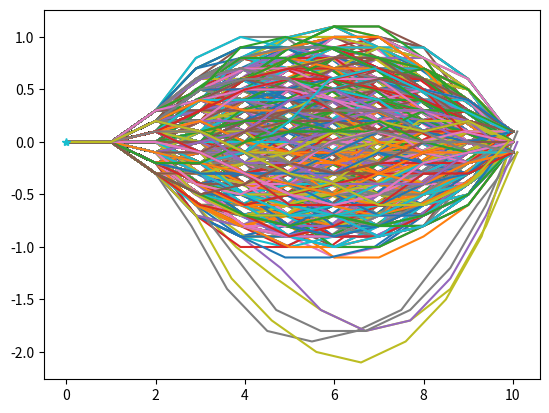

This chart was generated by the following Python code:
# problem 2. a random walking path
import random as rn
import numpy as np
import matplotlib.pyplot as plt
from collections import Counter
from statistics import median
from math import sin,cos

walkersnumber = 100000  # commented out since my computer didnt like running that many instances, but you can re-run with it.
b = 10
viable_paths = []


def pathmaker(steps, xpos, ypos, phi, sigma,
              clossness_radius):  # N, initial position, initial bearing φ0, and the standard distribution 𝜎
    phi = (2 * np.pi) / 360  # transference of phi to rads
    xpositions = [xpos]
    ypositions = [ypos]
    foundhome = False
    for k in range(1, steps):
        if foundhome == False:
            ypositions.append(ypositions[-1] + 1 * sin(phi))  # up down
            ypositions[-1] = round(ypositions[-1], 1)
            xpositions.append(xpositions[-1] + 1 * cos(phi))  # left right
            xpositions[-1] = round(xpositions[-1], 1)

            phi = ((phi * 360 / (2 * np.pi) + round((rn.randint(-17, 17)), 3)) * (2 * np.pi) / 360)
            if ((xpositions[-1] - (b)) ** 2) <= clossness_radius ** 2 and (
            ypositions[-1]) ** 2 <= clossness_radius ** 2:
                # print("the walker reached B on step number",k)   #only returns 10 for some reason

                foundhome = True
                plt.plot(xpositions, ypositions)
                return [xpositions, ypositions]

            else:
                pass

    if foundhome == False:
        pass
        # print("they did not find their way home within",maxitterations,"steps" )


for count in range(1, walkersnumber + 1):
    viable_paths.append(pathmaker(40, 0, 0, 110, 17, .1))

plt.plot(0, 0, '*')
plt.show()